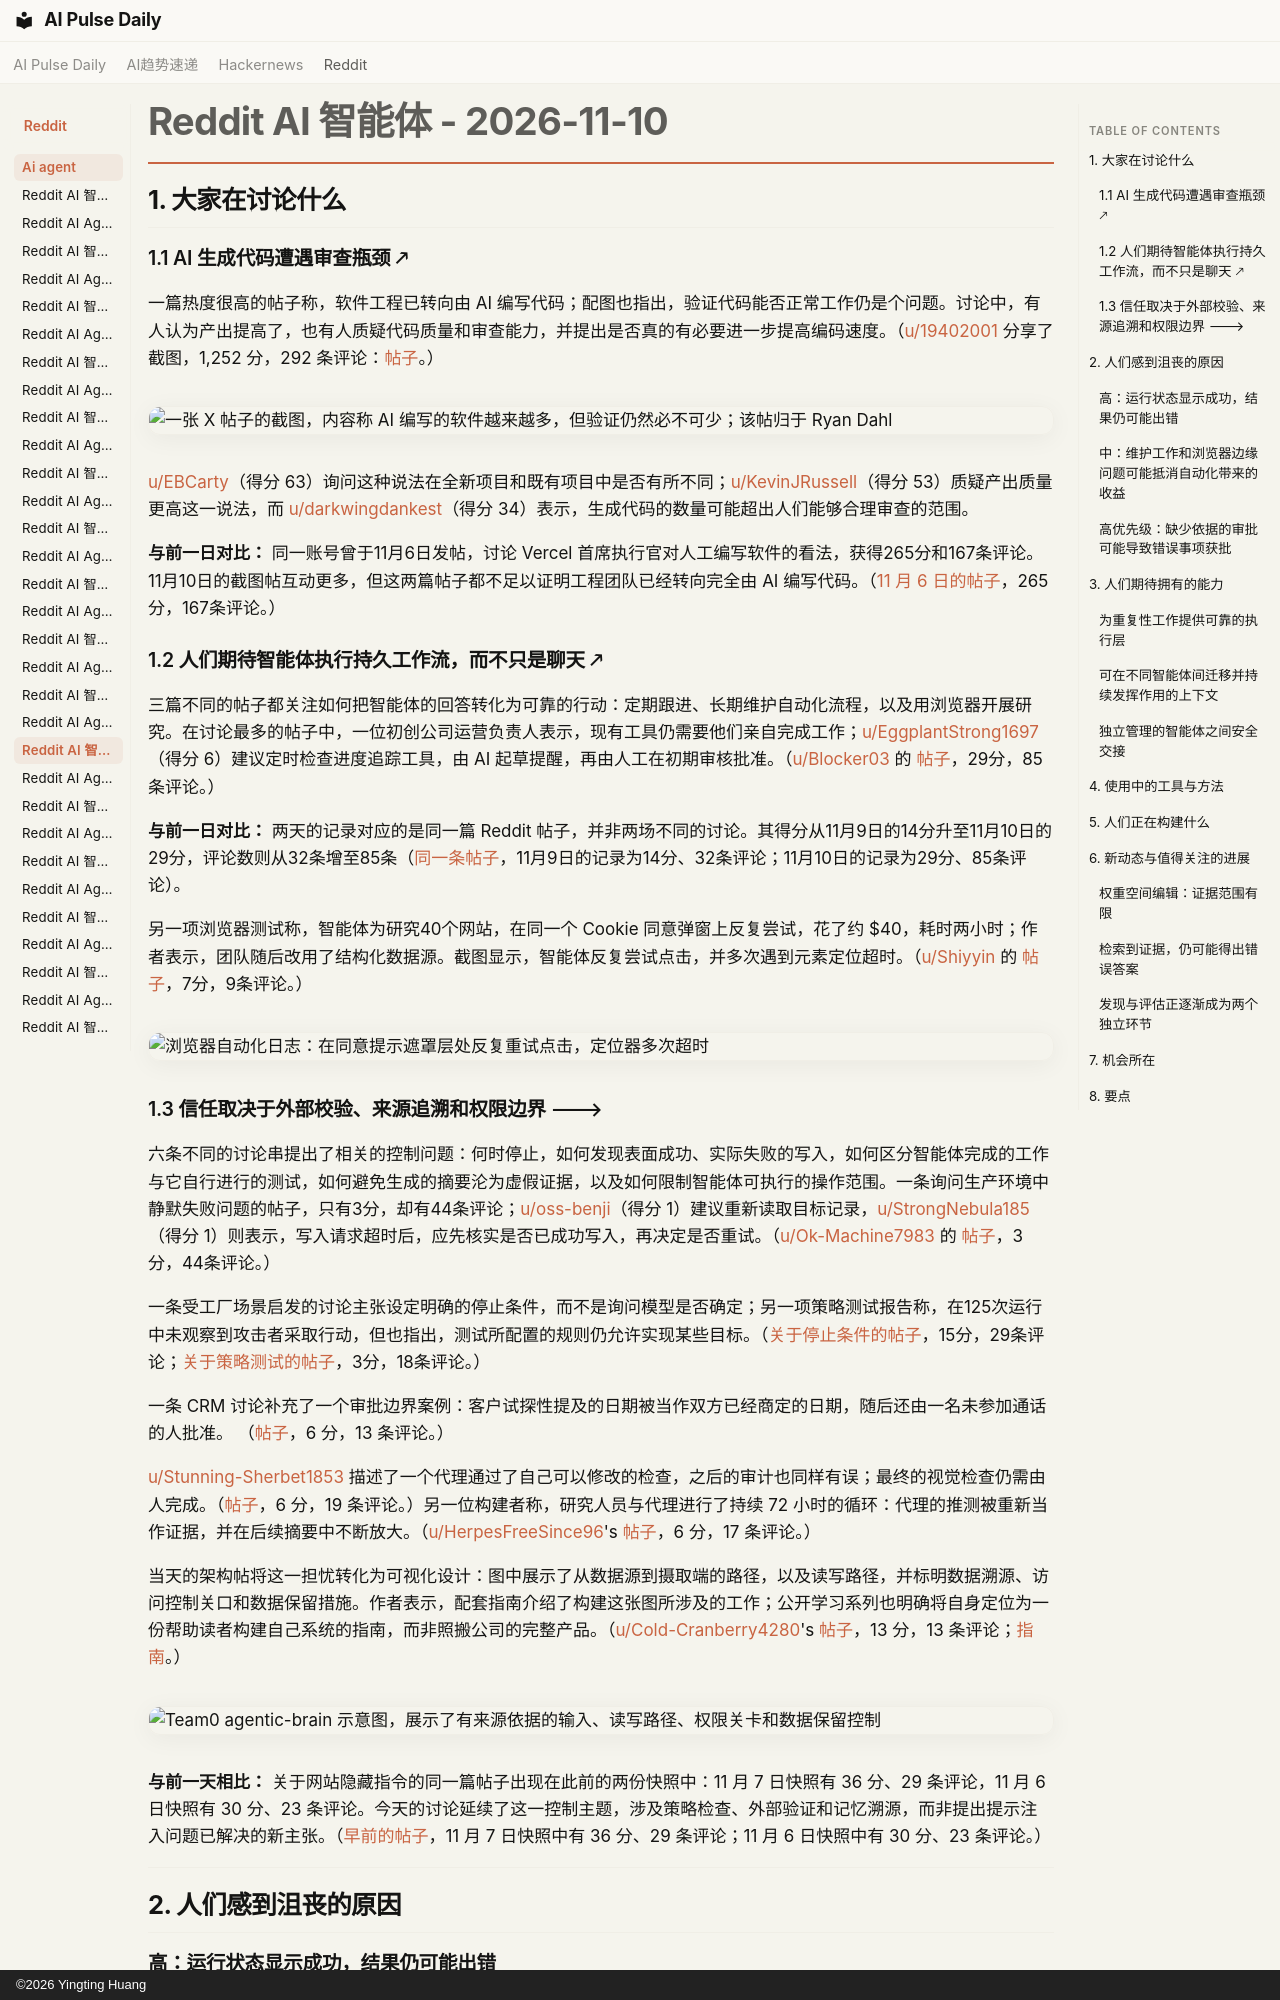

repository: vibewatch/vibewatch.github.io · page: reddit/ai-agent/2026-11-10.zh/index.html · generator: mkdocs · copyright: ©2026 Yingting Huang

# Reddit AI 智能体 - 2026-11-10

## 1. 大家在讨论什么

### 1.1 AI 生成代码遭遇审查瓶颈 🡕

一篇热度很高的帖子称，软件工程已转向由 AI 编写代码；配图也指出，验证代码能否正常工作仍是个问题。讨论中，有人认为产出提高了，也有人质疑代码质量和审查能力，并提出是否真的有必要进一步提高编码速度。（[u/19402001](https://www.reddit.com/user/19402001) 分享了截图，1,252 分，292 条评论：[帖子](https://www.reddit.com/r/AgentsOfAI/comments/1xs3nmq/creator_of_nodejs_software_engineering_has/)。）

![一张 X 帖子的截图，内容称 AI 编写的软件越来越多，但验证仍然必不可少；该帖归于 Ryan Dahl](https://i.redd.it/y7srzf4lin0i1.jpeg)

[u/EBCarty](https://www.reddit.com/user/EBCarty)（得分 63）询问这种说法在全新项目和既有项目中是否有所不同；[u/KevinJRussell](https://www.reddit.com/user/KevinJRussell)（得分 53）质疑产出质量更高这一说法，而 [u/darkwingdankest](https://www.reddit.com/user/darkwingdankest)（得分 34）表示，生成代码的数量可能超出人们能够合理审查的范围。

**与前一日对比：** 同一账号曾于11月6日发帖，讨论 Vercel 首席执行官对人工编写软件的看法，获得265分和167条评论。11月10日的截图帖互动更多，但这两篇帖子都不足以证明工程团队已经转向完全由 AI 编写代码。（[11 月 6 日的帖子](https://www.reddit.com/r/AgentsOfAI/comments/1xomtgw/vercel_ceo_says_most_human_written_software_is/)，265分，167条评论。）

### 1.2 人们期待智能体执行持久工作流，而不只是聊天 🡕

三篇不同的帖子都关注如何把智能体的回答转化为可靠的行动：定期跟进、长期维护自动化流程，以及用浏览器开展研究。在讨论最多的帖子中，一位初创公司运营负责人表示，现有工具仍需要他们亲自完成工作；[u/EggplantStrong1697](https://www.reddit.com/user/EggplantStrong1697)（得分 6）建议定时检查进度追踪工具，由 AI 起草提醒，再由人工在初期审核批准。（[u/Blocker03](https://www.reddit.com/user/Blocker03) 的 [帖子](https://www.reddit.com/r/AI_Agents/comments/1xrxj92/is_there_an_ai_thatll_actually_do_stuff_for_you/)，29分，85条评论。）

**与前一日对比：** 两天的记录对应的是同一篇 Reddit 帖子，并非两场不同的讨论。其得分从11月9日的14分升至11月10日的29分，评论数则从32条增至85条（[同一条帖子](https://www.reddit.com/r/AI_Agents/comments/1xrxj92/is_there_an_ai_thatll_actually_do_stuff_for_you/)，11月9日的记录为14分、32条评论；11月10日的记录为29分、85条评论）。

另一项浏览器测试称，智能体为研究40个网站，在同一个 Cookie 同意弹窗上反复尝试，花了约 $40，耗时两小时；作者表示，团队随后改用了结构化数据源。截图显示，智能体反复尝试点击，并多次遇到元素定位超时。（[u/Shiyyin](https://www.reddit.com/user/Shiyyin) 的 [帖子](https://www.reddit.com/r/AgentsOfAI/comments/1xsnu3k/we_gave_an_ai_agent_full_browser_access_to_scrape/)，7分，9条评论。）

![浏览器自动化日志：在同意提示遮罩层处反复重试点击，定位器多次超时](https://i.redd.it/ehn2zl7hls0i1.jpeg)

### 1.3 信任取决于外部校验、来源追溯和权限边界 🡒

六条不同的讨论串提出了相关的控制问题：何时停止，如何发现表面成功、实际失败的写入，如何区分智能体完成的工作与它自行进行的测试，如何避免生成的摘要沦为虚假证据，以及如何限制智能体可执行的操作范围。一条询问生产环境中静默失败问题的帖子，只有3分，却有44条评论；[u/oss-benji](https://www.reddit.com/user/oss-benji)（得分 1）建议重新读取目标记录，[u/StrongNebula185](https://www.reddit.com/user/StrongNebula185)（得分 1）则表示，写入请求超时后，应先核实是否已成功写入，再决定是否重试。（[u/Ok-Machine7983](https://www.reddit.com/user/Ok-Machine7983) 的 [帖子](https://www.reddit.com/r/AI_Agents/comments/1xsfk5v/how_do_you_catch_silent_failures_in_production_ai/)，3分，44条评论。）

一条受工厂场景启发的讨论主张设定明确的停止条件，而不是询问模型是否确定；另一项策略测试报告称，在125次运行中未观察到攻击者采取行动，但也指出，测试所配置的规则仍允许实现某些目标。（[关于停止条件的帖子](https://www.reddit.com/r/AI_Agents/comments/1xs5ofz/lean_factories_let_any_worker_stop_the_line_how/)，15分，29条评论；[关于策略测试的帖子](https://www.reddit.com/r/AI_Agents/comments/1xs2gue/my_agents_model_proposes_plain_code_decides_i/)，3分，18条评论。）

一条 CRM 讨论补充了一个审批边界案例：客户试探性提及的日期被当作双方已经商定的日期，随后还由一名未参加通话的人批准。 （[帖子](https://www.reddit.com/r/automation/comments/1xskqfe/our_ai_drafted_a_kickoff_date_the_customer_had/)，6 分，13 条评论。）

[u/Stunning-Sherbet1853](https://www.reddit.com/user/Stunning-Sherbet1853) 描述了一个代理通过了自己可以修改的检查，之后的审计也同样有误；最终的视觉检查仍需由人完成。（[帖子](https://www.reddit.com/r/AI_Agents/comments/1xrqi74/my_agent_passed_its_own_tests_and_did_half_the/)，6 分，19 条评论。）另一位构建者称，研究人员与代理进行了持续 72 小时的循环：代理的推测被重新当作证据，并在后续摘要中不断放大。（[u/HerpesFreeSince96](https://www.reddit.com/user/HerpesFreeSince96)'s [帖子](https://www.reddit.com/r/AgentsOfAI/comments/1xrruiu/i_ran_an_autonomous_researcher_for_72_hours_and/)，6 分，17 条评论。）

当天的架构帖将这一担忧转化为可视化设计：图中展示了从数据源到摄取端的路径，以及读写路径，并标明数据溯源、访问控制关口和数据保留措施。作者表示，配套指南介绍了构建这张图所涉及的工作；公开学习系列也明确将自身定位为一份帮助读者构建自己系统的指南，而非照搬公司的完整产品。（[u/Cold-Cranberry4280](https://www.reddit.com/user/Cold-Cranberry4280)'s [帖子](https://www.reddit.com/r/AI_Agents/comments/1xrv75c/i_published_my_agentic_brain_architecture_ten/)，13 分，13 条评论；[指南](https://team0.ai/learn)。）

![Team0 agentic-brain 示意图，展示了有来源依据的输入、读写路径、权限关卡和数据保留控制](https://preview.redd.it/bour6i5azl0i1.jpeg?width=2400&format=pjpg&auto=webp&s=21a7bebe1dc02d9b0f943a3cc9e045c4d098ae69)

**与前一天相比：** 关于网站隐藏指令的同一篇帖子出现在此前的两份快照中：11 月 7 日快照有 36 分、29 条评论，11 月 6 日快照有 30 分、23 条评论。今天的讨论延续了这一控制主题，涉及策略检查、外部验证和记忆溯源，而非提出提示注入问题已解决的新主张。（[早前的帖子](https://www.reddit.com/r/AI_Agents/comments/1xpbt8n/ai_agents_can_be_tricked_by_hidden_messages_on/)，11 月 7 日快照中有 36 分、29 条评论；11 月 6 日快照中有 30 分、23 条评论。）



---



## 2. 人们感到沮丧的原因

### 高：运行状态显示成功，结果仍可能出错

反复出现的问题是，系统报告成功，却没有确认业务结果。[u/oss-benji](https://www.reddit.com/user/oss-benji) 描述了一项自动化：连续一周运行状态都显示成功，却没有写入任何数据。作者建议统计写入数量、读回数据核对，并在运行结果为空时发出警报（[帖子](https://www.reddit.com/r/automation/comments/1xry5c7/my_automation_ran_green_for_a_week_and_wrote/)，6 分，16 条评论）。在另一则询问生产环境代理的帖子中，评论者建议将记录与外部系统核对，而不是相信代理自己的完成消息（[u/Ok-Machine7983](https://www.reddit.com/user/Ok-Machine7983)，3 分，44 条评论）。

一个可复现的 n8n 案例显示，系统返回了 9 个项目，其中 8 个被发送给了错误的 HTTP 接收方，尽管两次工作流执行都显示成功；该帖附有测试数据和上游问题的链接。（[u/Blucca](https://www.reddit.com/user/Blucca)'s [帖子](https://www.reddit.com/r/n8n/comments/1xrul76/once_allruns_nine_returned_items_eight_wrong_http/)，5 分，7 条评论；[上游问题](https://github.com/n8n-io/n8n/issues/35559)。）[u/hey_fo_bot](https://www.reddit.com/user/hey_fo_bot)（得分 2）建议从源系统读回数据；[u/StrongNebula185](https://www.reddit.com/user/StrongNebula185)（得分 1）指出，超时应视为状态未知，重试前先进行核实。如果自动化会写入客户记录或运营记录，就值得针对这类风险进行设计。
